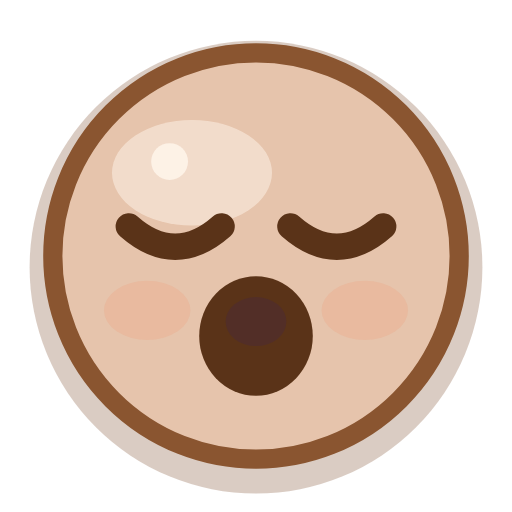
t = 0.00 s
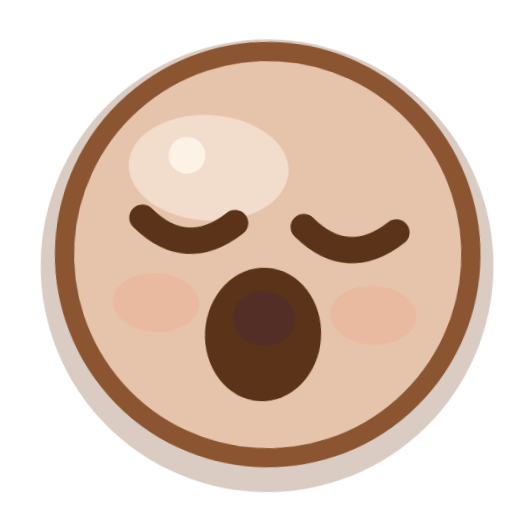
t = 0.65 s
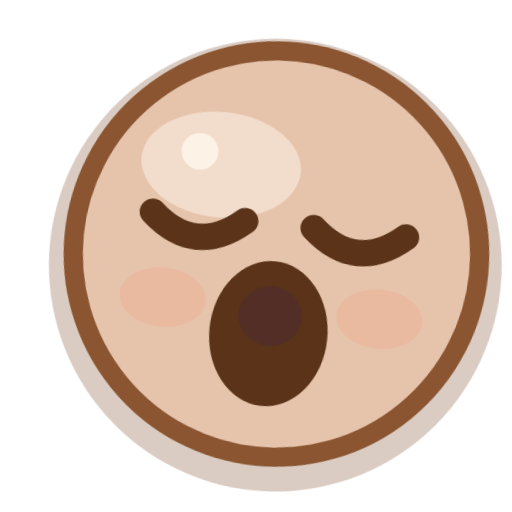
t = 0.98 s
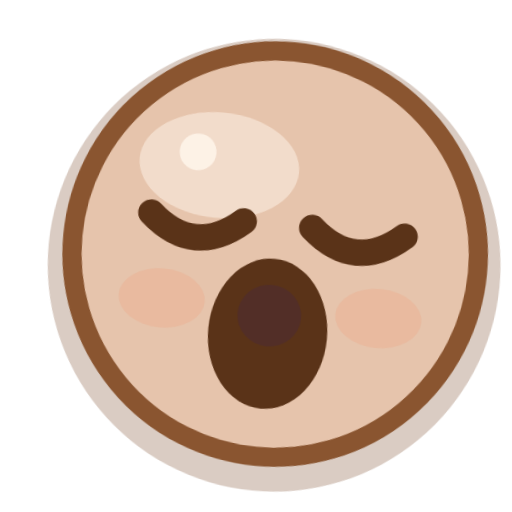
t = 1.59 s
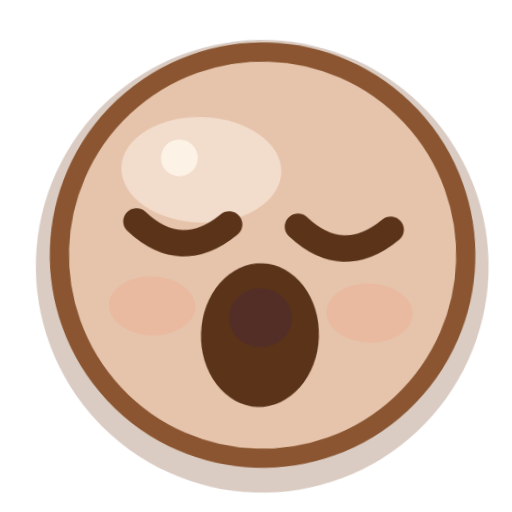
t = 1.98 s
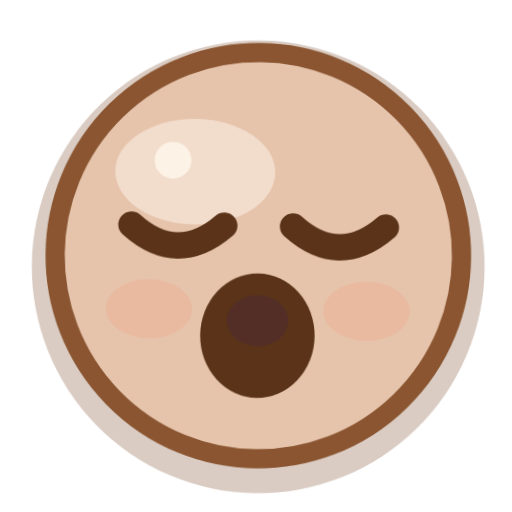
t = 2.64 s

The animated SVG that drew these frames (rendered in a browser with its animation timeline set to each time). Animation: 2 CSS @keyframes rules; one cycle of 3.10 s, repeats indefinitely.

<?xml version="1.0" encoding="UTF-8"?>
<svg xmlns="http://www.w3.org/2000/svg" viewBox="0 0 32 32" width="32" height="32" fill="none" overflow="visible">
  <title>困倦</title>
  <style>
    .eye, .cheeks, .pupil, .star, .steam, .tear, .heart, .yawn, .mouth {
      transform-box: fill-box; transform-origin: center;
    }
    .root { transform-box: fill-box; transform-origin: 16px 22px; }

    .root { animation: nod 3.1s ease-in-out infinite; transform-origin: 16px 26px; }
    @keyframes nod {
      0%, 100% { transform: rotate(0deg); }
      42% { transform: rotate(6.66deg); }
      70% { transform: rotate(1.33deg); }
    }
    .yawn { animation: yawn 3.1s ease-in-out infinite; }
    @keyframes yawn {
      0%, 100% { transform: scale(1, 0.9); }
      45% { transform: scale(1.05, 1.14); }
    }
    @media (prefers-reduced-motion: reduce) {
      .movable, .movable * { animation: none !important; }
    }
  </style>
  <g class="root movable">
      <circle cx="16" cy="16.7" r="14.15" fill="#7a4a2a" opacity="0.28"/>
      <circle class="face-shape" cx="16" cy="16" r="12.7" fill="#e6c4ac"/>
      <ellipse cx="12.0" cy="10.8" rx="5.0" ry="3.3" fill="#fff6ec" opacity="0.50"/>
      <circle cx="10.6" cy="10.1" r="1.15" fill="#fff6ec" opacity="0.85"/>
      <g class="cheeks">
        <ellipse cx="9.2" cy="19.4" rx="2.7" ry="1.85" fill="#f09a7a" opacity="0.25"/>
        <ellipse cx="22.8" cy="19.4" rx="2.7" ry="1.85" fill="#f09a7a" opacity="0.25"/>
      </g>
      <circle cx="16" cy="16" r="12.7" fill="none" stroke="#8a5530" stroke-width="1.2"/>
      <g class="eyes">
        <path d="M8.05 14.15q2.9 2.55 5.8 0" stroke="#5a3318" stroke-width="1.65" stroke-linecap="round" stroke-linejoin="round"/>
        <path d="M18.15 14.15q2.9 2.55 5.8 0" stroke="#5a3318" stroke-width="1.65" stroke-linecap="round" stroke-linejoin="round"/>
      </g>
      <g class="yawn"><ellipse cx="16" cy="21.0" rx="3.55" ry="4.15" fill="#5a3318"/>
        <ellipse cx="16" cy="20.0" rx="1.9" ry="1.7" fill="#4a2a36" opacity="0.5"/></g>
  </g>
</svg>
